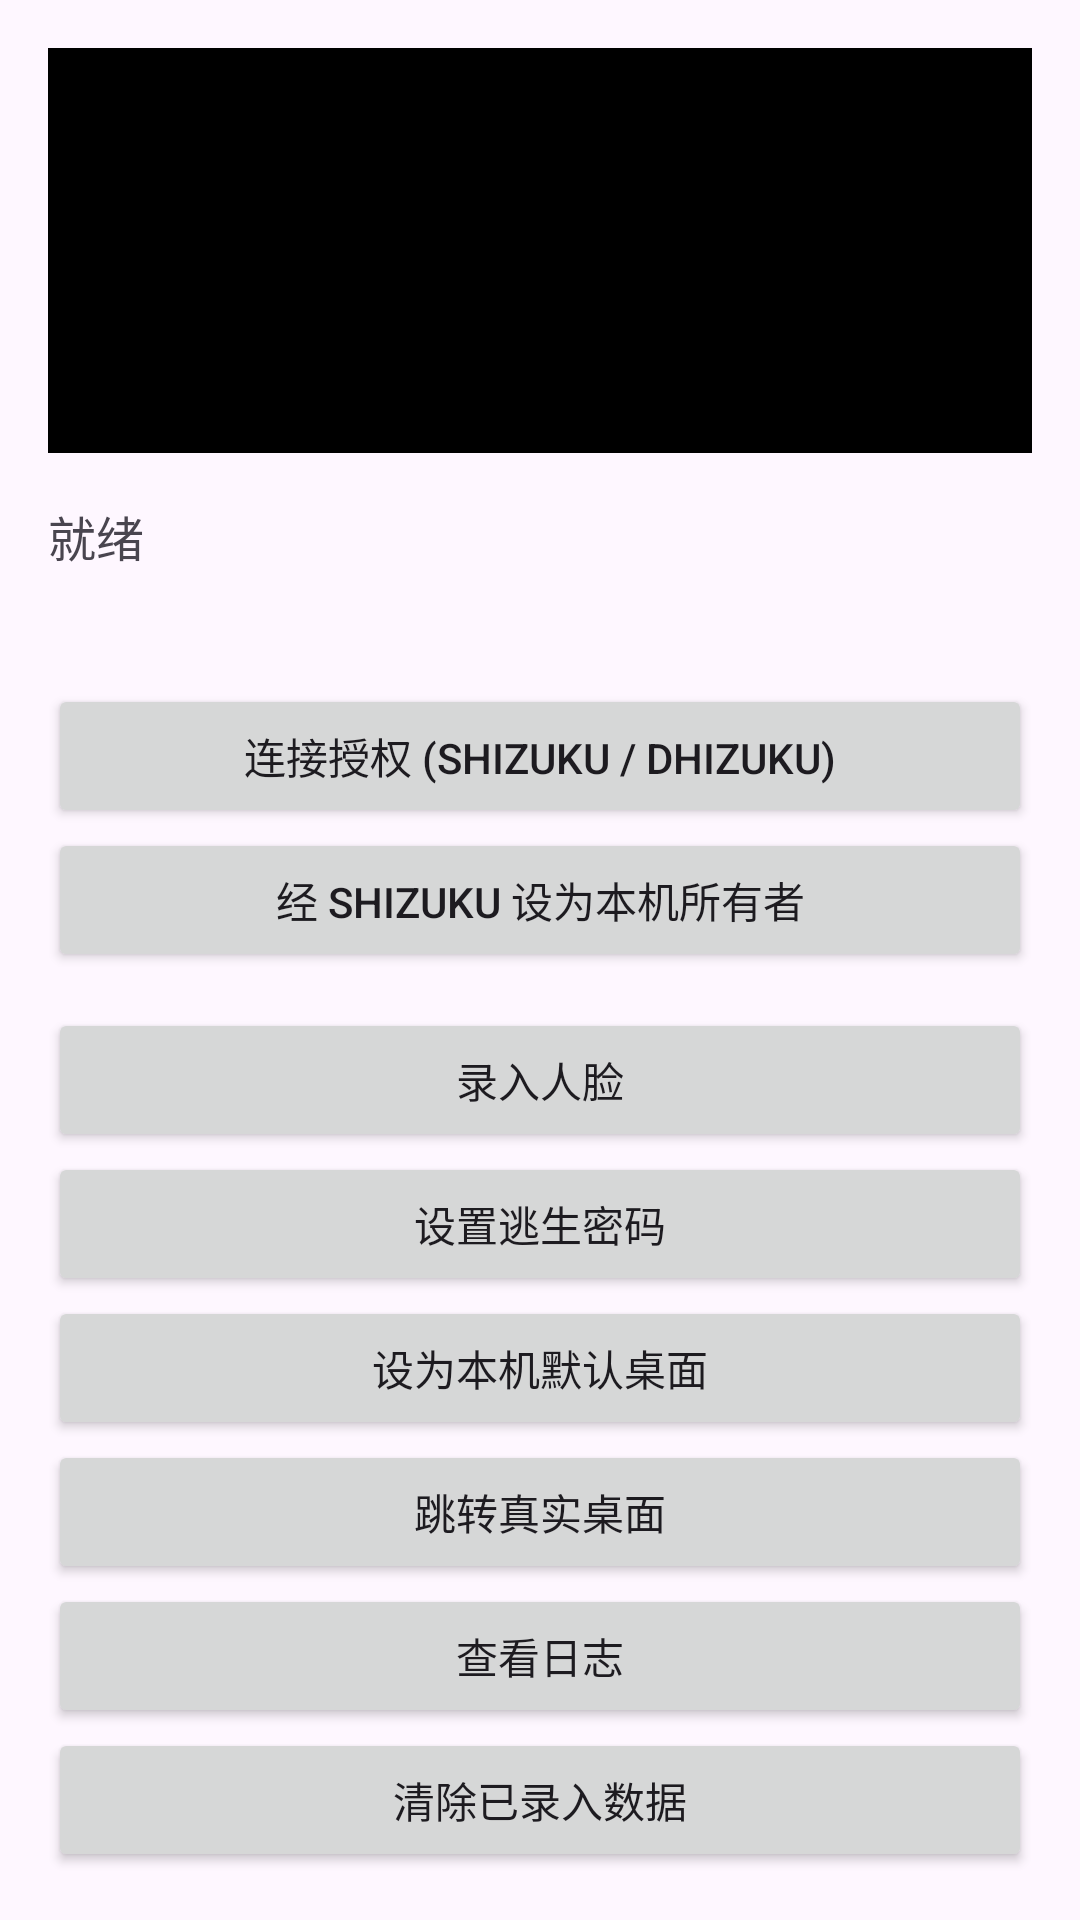

Layout XML and referenced resources for this Android screen:
<!-- AndroidManifest.xml: application theme Theme.FaceUnlock -->
<!-- res/layout/activity_main.xml -->
<?xml version="1.0" encoding="utf-8"?>
<LinearLayout xmlns:android="http://schemas.android.com/apk/res/android"
    android:layout_width="match_parent"
    android:layout_height="match_parent"
    android:orientation="vertical"
    android:padding="16dp">

    <View
        android:layout_width="match_parent"
        android:layout_height="0dp"
        android:layout_weight="1"
        android:background="@android:color/black" />

    <TextView
        android:id="@+id/statusText"
        android:layout_width="match_parent"
        android:layout_height="wrap_content"
        android:layout_marginTop="16dp"
        android:text="@string/status_idle"
        android:textSize="16sp" />

    <TextView
        android:id="@+id/privilegeStatus"
        android:layout_width="match_parent"
        android:layout_height="wrap_content"
        android:layout_marginTop="8dp"
        android:textSize="13sp"
        android:textColor="#999999" />

    <Button
        android:id="@+id/btnAuthorize"
        android:layout_width="match_parent"
        android:layout_height="wrap_content"
        android:layout_marginTop="12dp"
        android:text="@string/btn_authorize" />

    <Button
        android:id="@+id/btnShizukuOwner"
        android:layout_width="match_parent"
        android:layout_height="wrap_content"
        android:text="@string/btn_shizuku_owner" />

    <Button
        android:id="@+id/btnEnroll"
        android:layout_width="match_parent"
        android:layout_height="wrap_content"
        android:layout_marginTop="12dp"
        android:text="@string/btn_enroll" />

    <Button
        android:id="@+id/btnSetPassword"
        android:layout_width="match_parent"
        android:layout_height="wrap_content"
        android:text="@string/btn_set_password" />

    <Button
        android:id="@+id/btnPinHome"
        android:layout_width="match_parent"
        android:layout_height="wrap_content"
        android:text="@string/btn_pin_home" />

    <Button
        android:id="@+id/btnGoHome"
        android:layout_width="match_parent"
        android:layout_height="wrap_content"
        android:text="@string/btn_go_home" />

    <Button
        android:id="@+id/btnLogs"
        android:layout_width="match_parent"
        android:layout_height="wrap_content"
        android:text="@string/btn_logs" />

    <Button
        android:id="@+id/btnClear"
        android:layout_width="match_parent"
        android:layout_height="wrap_content"
        android:text="@string/btn_clear" />

</LinearLayout>
<!-- resources referenced by this layout -->
<resources>
  <string name="btn_authorize">连接授权 (Shizuku / Dhizuku)</string>
  <string name="btn_clear">清除已录入数据</string>
  <string name="btn_enroll">录入人脸</string>
  <string name="btn_go_home">跳转真实桌面</string>
  <string name="btn_logs">查看日志</string>
  <string name="btn_pin_home">设为本机默认桌面</string>
  <string name="btn_set_password">设置逃生密码</string>
  <string name="btn_shizuku_owner">经 Shizuku 设为本机所有者</string>
  <string name="status_idle">就绪</string>
  <style name="Theme.FaceUnlock" parent="Theme.Material3.DayNight.NoActionBar">
          <item name="colorPrimary">@color/primary</item>
      </style>
  <color name="primary">#FF1565C0</color>
</resources>
